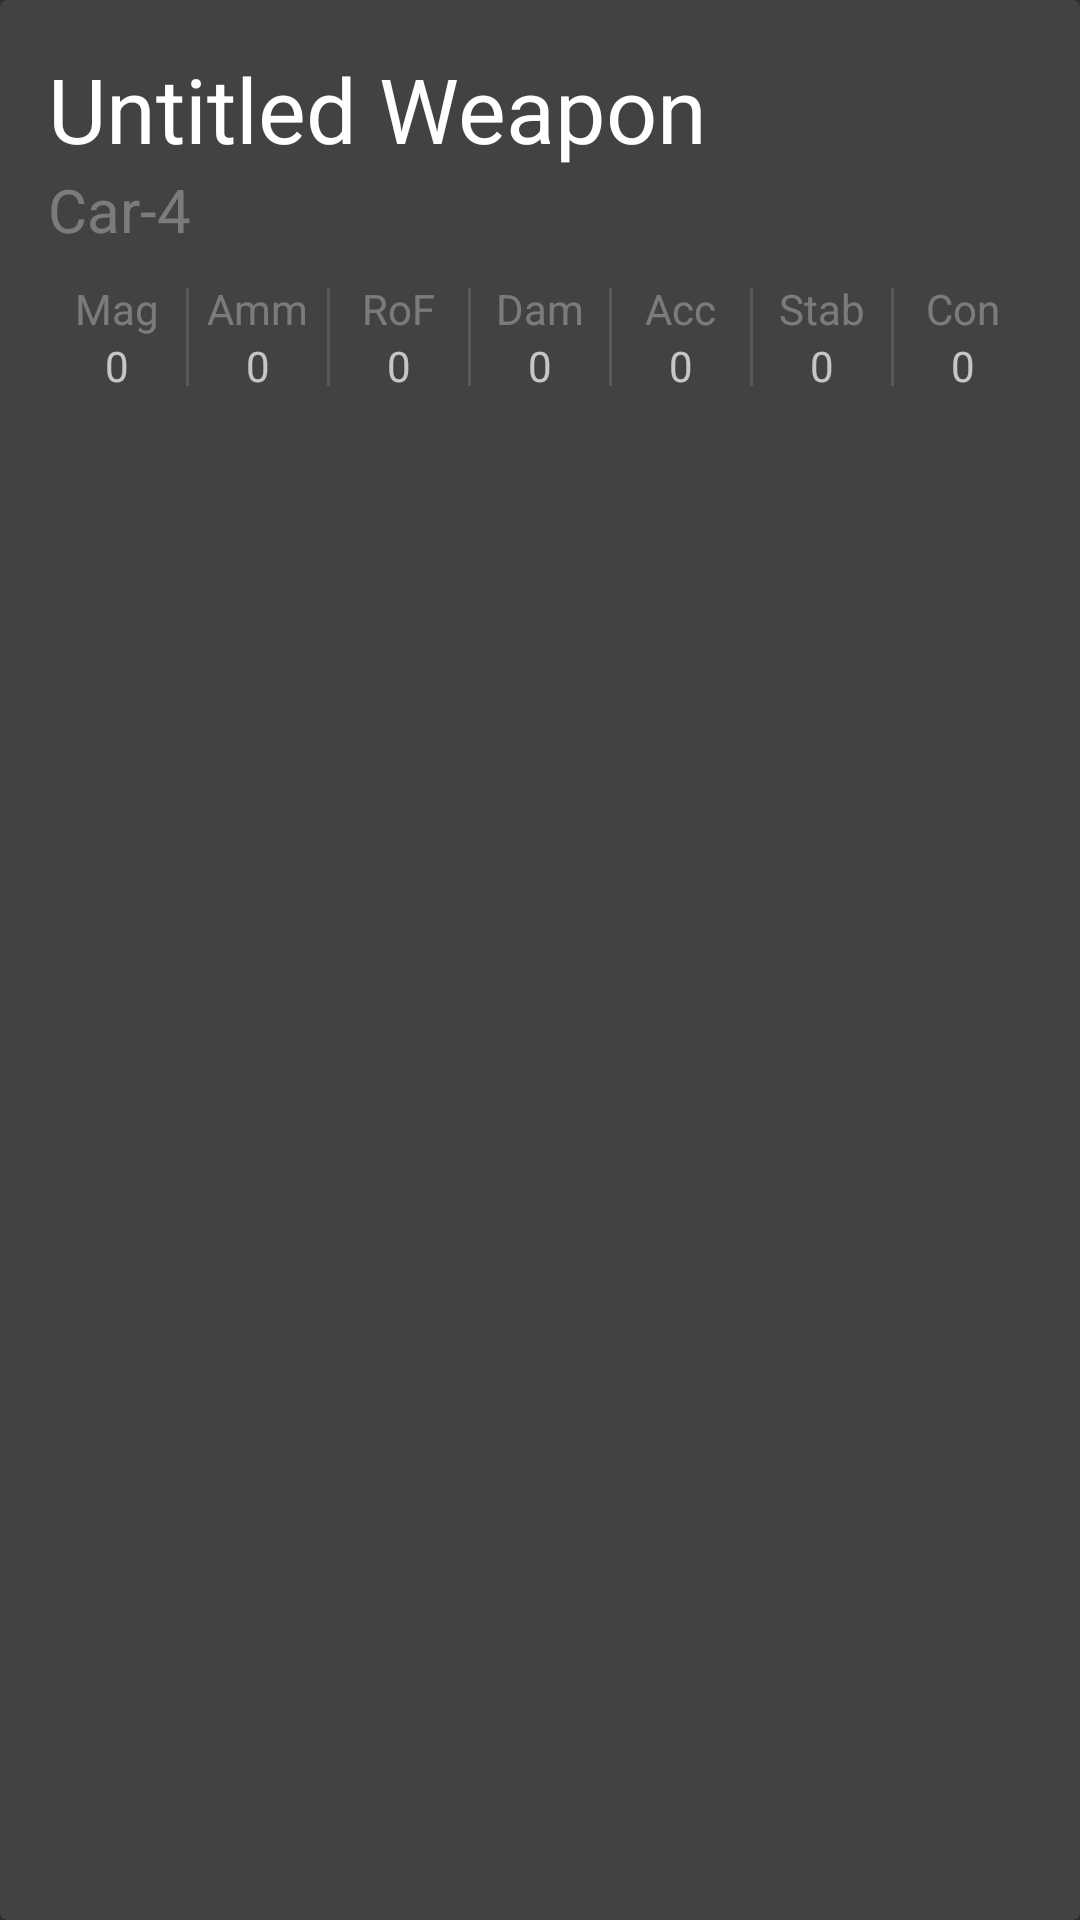

Produce the Android XML layout that renders to this screen, including the resource entries it uses.
<!-- AndroidManifest.xml: application theme AppTheme -->
<!-- res/layout/card_view_weapon_small.xml -->
<?xml version="1.0" encoding="utf-8"?>
<android.support.v7.widget.CardView xmlns:android="http://schemas.android.com/apk/res/android"
    xmlns:cardview="http://schemas.android.com/apk/res-auto"
    android:layout_width="match_parent"
    android:layout_height="wrap_content"
    style="@style/CardViewStyle"
    android:id="@+id/cvBuilds"
    cardview:cardElevation="4dp"
    cardview:cardBackgroundColor="@color/backgroundCard"
    android:foreground="@drawable/selector_build_list"
    android:layout_margin="5dp">

    

    <RelativeLayout
        android:layout_width="match_parent"
        android:layout_height="wrap_content"
        android:padding="16dp"
        android:id="@+id/rlBuilds"
        >


        <LinearLayout
            android:layout_width="match_parent"
            android:layout_height="wrap_content"
            android:id="@+id/llWeaponName"
            android:layout_alignParentLeft="true"
            android:layout_alignParentStart="true"
            android:layout_alignParentTop="true"
            android:orientation="vertical">

            <TextView
                android:layout_width="wrap_content"
                android:layout_height="wrap_content"
                android:id="@+id/tvName"
                android:gravity="center"
                android:textSize="30sp"
                android:text="Untitled Weapon"
                android:textColor="@color/textPrimary"
                />

            <TextView
                android:layout_width="wrap_content"
                android:layout_height="wrap_content"
                android:id="@+id/tvPrimaryWeaponName"
                android:text="Car-4"
                android:textColor="@color/textHint"
                android:textSize="20sp"
                android:gravity="center"/>

        </LinearLayout>

        
        <LinearLayout
            android:layout_width="match_parent"
            android:layout_height="wrap_content"
            android:id="@+id/llWeapons"
            android:orientation="horizontal"
            android:paddingTop="10dp"
            android:paddingBottom="10dp"
            android:layout_below="@+id/llWeaponName"
            android:showDividers="middle"
            android:dividerPadding="2.5dp"
            android:divider="?android:listDivider"
            >

            <LinearLayout
                android:layout_weight="1"
                android:layout_width="0dp"
                android:layout_gravity="center"
                android:layout_height="match_parent"
                android:orientation="vertical">

                <TextView
                    android:layout_width="wrap_content"
                    android:layout_height="wrap_content"
                    android:textColor="@color/textHint"
                    android:layout_gravity="center"
                    android:text="@string/weapon_attribute_magazine_shorthand"/>

                <TextView
                    android:layout_width="wrap_content"
                    android:layout_height="wrap_content"
                    android:textColor="@color/textSecondary"
                    android:layout_gravity="center"
                    android:id="@+id/tvMagValueTotal"
                    android:text="@string/default0"/>

            </LinearLayout>

            <LinearLayout
                android:layout_weight="1"
                android:layout_width="0dp"
                android:layout_gravity="center"
                android:layout_height="match_parent"
                android:orientation="vertical">

                <TextView
                    android:layout_width="wrap_content"
                    android:layout_height="wrap_content"
                    android:textColor="@color/textHint"
                    android:layout_gravity="center"
                    android:text="@string/weapon_attribute_ammo_shorthand"/>

                <TextView
                    android:layout_width="wrap_content"
                    android:layout_height="wrap_content"
                    android:textColor="@color/textSecondary"
                    android:layout_gravity="center"
                    android:id="@+id/tvAmmoValueTotal"
                    android:text="@string/default0"/>
            </LinearLayout>

            <LinearLayout
                android:layout_weight="1"
                android:layout_width="0dp"
                android:layout_gravity="center"
                android:layout_height="match_parent"
                android:orientation="vertical">

                <TextView
                    android:layout_width="wrap_content"
                    android:layout_height="wrap_content"
                    android:layout_gravity="center"
                    android:textColor="@color/textHint"
                    android:text="@string/weapon_attribute_rof_shorthand"/>
                <TextView
                    android:layout_width="wrap_content"
                    android:layout_height="wrap_content"
                    android:textColor="@color/textSecondary"
                    android:layout_gravity="center"
                    android:id="@+id/tvRoFValueTotal"
                    android:text="@string/default0"/>
            </LinearLayout>

            <LinearLayout
                android:layout_weight="1"
                android:layout_width="0dp"
                android:layout_height="match_parent"
                android:orientation="vertical">
                <TextView
                    android:layout_width="wrap_content"
                    android:layout_height="wrap_content"
                    android:layout_gravity="center"
                    android:textColor="@color/textHint"
                    android:text="@string/weapon_attribute_damage_shorthand"/>
                <TextView
                    android:layout_width="wrap_content"
                    android:layout_height="wrap_content"
                    android:textColor="@color/textSecondary"
                    android:layout_gravity="center"
                    android:id="@+id/tvDamageValueTotal"
                    android:text="@string/default0"/>
            </LinearLayout>

            <LinearLayout
                android:layout_weight="1"
                android:layout_width="0dp"
                android:layout_height="match_parent"
                android:orientation="vertical">
                <TextView
                    android:layout_width="wrap_content"
                    android:layout_height="wrap_content"
                    android:layout_gravity="center"
                    android:textColor="@color/textHint"
                    android:text="@string/weapon_attribute_accuracy_shorthand"/>
                <TextView
                    android:layout_width="wrap_content"
                    android:layout_height="wrap_content"
                    android:textColor="@color/textSecondary"
                    android:text="@string/default0"
                    android:id="@+id/tvAccuracyValueTotal"
                    android:layout_gravity="center"/>
            </LinearLayout>

            <LinearLayout
                android:layout_weight="1"
                android:layout_width="0dp"
                android:layout_height="match_parent"
                android:orientation="vertical">
                <TextView
                    android:layout_width="wrap_content"
                    android:layout_height="wrap_content"
                    android:textColor="@color/textHint"
                    android:layout_gravity="center"
                    android:text="@string/weapon_attribute_stability_shorthand"/>
                <TextView
                    android:layout_width="wrap_content"
                    android:layout_height="wrap_content"
                    android:textColor="@color/textSecondary"
                    android:id="@+id/tvStabilityValueTotal"
                    android:layout_gravity="center"
                    android:text="@string/default0"/>
            </LinearLayout>

            <LinearLayout
                android:layout_weight="1"
                android:layout_width="0dp"
                android:layout_height="wrap_content"
                android:orientation="vertical">
                <TextView
                    android:layout_width="wrap_content"
                    android:layout_height="wrap_content"
                    android:textColor="@color/textHint"
                    android:layout_gravity="center"
                    android:text="@string/weapon_attribute_concealment_shorthand"/>
                <TextView
                    android:layout_width="wrap_content"
                    android:layout_height="wrap_content"
                    android:textColor="@color/textSecondary"
                    android:layout_gravity="center"
                    android:id="@+id/tvConcealmentValueTotal"
                    android:text="@string/default0"/>
            </LinearLayout>









        </LinearLayout>

        <LinearLayout
            android:layout_width="wrap_content"
            android:layout_height="wrap_content"
            android:layout_below="@+id/llWeapons"
            android:layout_alignParentRight="true">

            <TextView
                android:layout_width="wrap_content"
                android:layout_height="wrap_content"
                android:id="@+id/tvEquipped"
                android:text="@string/equipped"
                android:visibility="gone"
                android:textSize="12sp"/>
        </LinearLayout>









    </RelativeLayout>

</android.support.v7.widget.CardView>
<!-- resources referenced by this layout -->
<resources>
  <item name="backgroundCard" type="color">#424242</item>
  <item name="textHint" type="color">#4DFFFFFF</item>
  <item name="textPrimary" type="color">#FFFFFF</item>
  <item name="textSecondary" type="color">#B3FFFFFF</item>
  <!-- drawable selector_build_list (drawable) -->
  <?xml version="1.0" encoding="utf-8"?>
  <selector xmlns:android="http://schemas.android.com/apk/res/android">
  
      <item
          android:state_activated="true"
          android:drawable="@drawable/shadow_selected"/>
  
      <item
          android:state_pressed="true"
          android:drawable="@drawable/shadow_selected"
          />
  
  
  </selector>
  <!-- drawable shadow (drawable) -->
  <?xml version="1.0" encoding="utf-8"?>
  <shape xmlns:android="http://schemas.android.com/apk/res/android"
      android:shape="rectangle">
      <solid android:color="#99000000" />
      <corners android:radius="2dp" />
  </shape>
  <string name="default0">0</string>
  <string name="equipped">Equipped</string>
  <string name="weapon_attribute_accuracy_shorthand">Acc</string>
  <string name="weapon_attribute_ammo_shorthand">Amm</string>
  <string name="weapon_attribute_concealment_shorthand">Con</string>
  <string name="weapon_attribute_damage_shorthand">Dam</string>
  <string name="weapon_attribute_magazine_shorthand">Mag</string>
  <string name="weapon_attribute_rof_shorthand">RoF</string>
  <string name="weapon_attribute_stability_shorthand">Stab</string>
  <style name="CardViewStyle" parent="CardView.Dark">
          <item name="android:foreground">?android:attr/selectableItemBackground</item>
  
      </style>
  <style name="AppTheme" parent="Base">
          
      </style>
  <!-- drawable shadow_selected (drawable) -->
  <?xml version="1.0" encoding="utf-8"?>
  <shape xmlns:android="http://schemas.android.com/apk/res/android"
      android:shape="rectangle">
      <solid android:color="#42000000" />
      <corners android:radius="2dp" />
  </shape>
  <style name="Base" parent="Theme.AppCompat">
          <item name="colorPrimary">@color/primary</item>
          <item name="colorAccent">@color/primaryAccent</item>
          <item name="android:textColorSecondary">@color/textSecondary</item>
          <item name="preferenceTheme">@style/PreferenceThemeOverlay.v14.Material</item>
          <item name="windowActionModeOverlay">true</item>
          <item name="windowActionBar">false</item>
          <item name="windowNoTitle">true</item>
      </style>
  <item name="primary" type="color">#2196F3</item>
  <item name="primaryAccent" type="color">#FF9100</item>
</resources>
